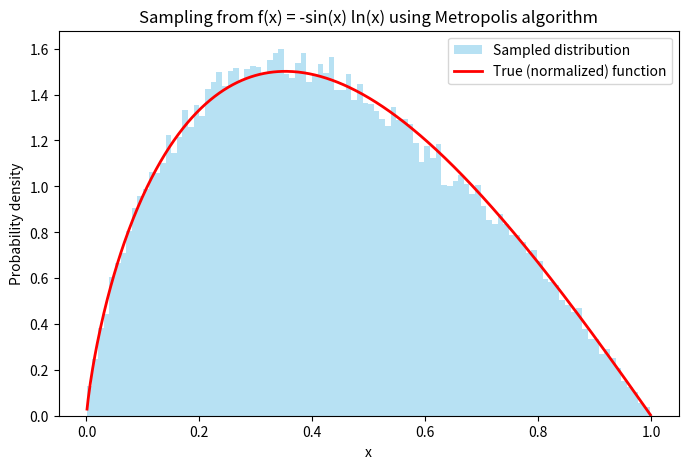

Python code for this plot:
import numpy as np
import matplotlib.pyplot as plt


# Define the function proportional to the target distribution
def f(x):
    # Convert x to a NumPy array to handle both scalars and arrays
    x = np.array(x)

    # Initialize output array with zeros (same shape as x)
    result = np.zeros_like(x)

    # Create a mask for valid x values within (0,1)
    mask = (x > 0) & (x < 1)

    # Apply function only where valid
    result[mask] = -np.sin(x[mask]) * np.log(x[mask])

    # Return result (element-wise safe)
    return result


# Initialize parameters
n_samples = 100000  # total number of samples to generate
samples = []  # list to store accepted samples
x_current = 0.5  # start point in the middle of [0,1]
sigma = 0.1  # proposal step size (standard deviation)

# Run the Metropolis algorithm
for i in range(n_samples):
    # Propose a new candidate from a normal distribution centered at current x
    x_proposed = x_current + np.random.normal(0, sigma)

    # Reflect if the proposed value goes out of [0,1] (to stay within bounds)
    if x_proposed < 0:
        x_proposed = -x_proposed
    elif x_proposed > 1:
        x_proposed = 2 - x_proposed

    # Compute acceptance ratio (unnormalized)
    p_current = f(x_current)
    p_proposed = f(x_proposed)

    # Avoid divide-by-zero errors
    if p_current == 0:
        acceptance_ratio = 1
    else:
        acceptance_ratio = p_proposed / p_current

    # Accept or reject based on Metropolis criterion
    if np.random.rand() < min(1, acceptance_ratio):
        x_current = x_proposed  # accept move

    # Store the current sample
    samples.append(x_current)

# Convert to NumPy array for analysis
samples = np.array(samples)

# Plot the sampled distribution
plt.figure(figsize=(8, 5))
plt.hist(samples, bins=100, density=True, alpha=0.6, color='skyblue', label='Sampled distribution')

# Plot the true (unnormalized) function for comparison
x = np.linspace(0.001, 0.999, 500)
plt.plot(x, f(x) / np.trapz(f(x), x), 'r-', lw=2, label='True (normalized) function')
plt.xlabel('x')
plt.ylabel('Probability density')
plt.legend()
plt.title('Sampling from f(x) = -sin(x) ln(x) using Metropolis algorithm')
plt.show()
